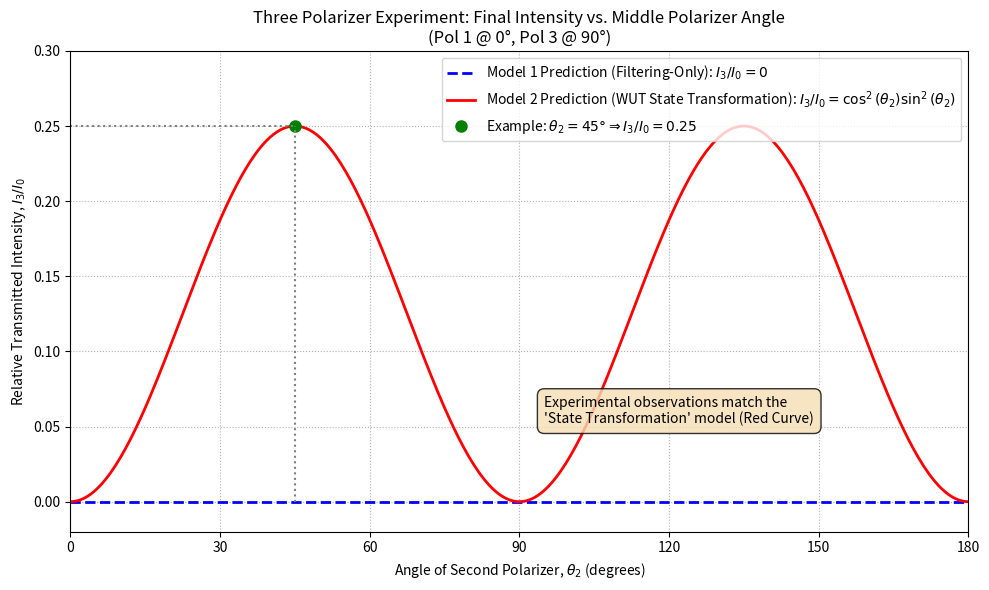

This chart was generated by the following Python code:
import numpy as np
import matplotlib.pyplot as plt

# --- Constants and Setup ---
THETA1_DEG = 0      # Angle of the first polarizer (degrees)
THETA3_DEG = 90      # Angle of the third polarizer (degrees)
I0_RELATIVE = 1.0  # Assume intensity after Pol 1 is 1.0 for relative comparison

# --- Angle Range for Second Polarizer ---
theta2_deg = np.linspace(0, 180, 360) # Vary theta2 from 0 to 180 degrees
theta2_rad = np.deg2rad(theta2_deg)

# --- Intensity Calculations ---

# Model 1: Hypothetical 'Filtering-Only'
intensity3_model1 = np.zeros_like(theta2_deg) # Result is always 0

# Model 2: WUT 'State Transformation'
intensity3_model2 = I0_RELATIVE * np.cos(theta2_rad)**2 * np.sin(theta2_rad)**2

# --- Specific Example Point (theta2 = 45 degrees) ---
theta2_example_deg = 45
theta2_example_rad = np.deg2rad(theta2_example_deg)
intensity_example = I0_RELATIVE * np.cos(theta2_example_rad)**2 * np.sin(theta2_example_rad)**2

# --- Plotting ---
plt.figure(figsize=(10, 6))

# Plot Model 1 Prediction
plt.plot(theta2_deg, intensity3_model1, 'b--', lw=2,
         label='Model 1 Prediction (Filtering-Only): $I_3/I_0 = 0$')

# Plot Model 2 Prediction (Matches Experiment)
plt.plot(theta2_deg, intensity3_model2, 'r-', lw=2,
         label='Model 2 Prediction (WUT State Transformation): $I_3/I_0 = \\cos^2(\\theta_2)\\sin^2(\\theta_2)$')

# Plot the specific example point
plt.plot(theta2_example_deg, intensity_example, 'go', markersize=8,
         label=f'Example: $\\theta_2={theta2_example_deg}° \\Rightarrow I_3/I_0={intensity_example:.2f}$')
plt.vlines(theta2_example_deg, 0, intensity_example, colors='gray', linestyles='dotted')
plt.hlines(intensity_example, 0, theta2_example_deg, colors='gray', linestyles='dotted')

# --- Labels and Formatting ---
plt.xlabel('Angle of Second Polarizer, $\\theta_2$ (degrees)')
plt.ylabel('Relative Transmitted Intensity, $I_3 / I_0$')
plt.title('Three Polarizer Experiment: Final Intensity vs. Middle Polarizer Angle\n(Pol 1 @ {}°, Pol 3 @ {}°)'.format(THETA1_DEG, THETA3_DEG))
plt.ylim(-0.02, 0.3) # Set y-limit slightly below 0 for visibility of the blue line
plt.xlim(0, 180)
plt.xticks(np.arange(0, 181, 30))
plt.grid(True, linestyle=':')
plt.legend(loc='upper right') # Keep legend in upper right

# Add explanatory text - MOVED TO AVOID OVERLAP
# Changed coordinates from (5, 0.27) to (95, 0.05)
plt.text(95, 0.05, "Experimental observations match the\n'State Transformation' model (Red Curve)",
         fontsize=10, ha='left', va='bottom', # Added alignment arguments
         bbox=dict(boxstyle='round,pad=0.5', fc='wheat', alpha=0.8))

plt.tight_layout()
plt.show()